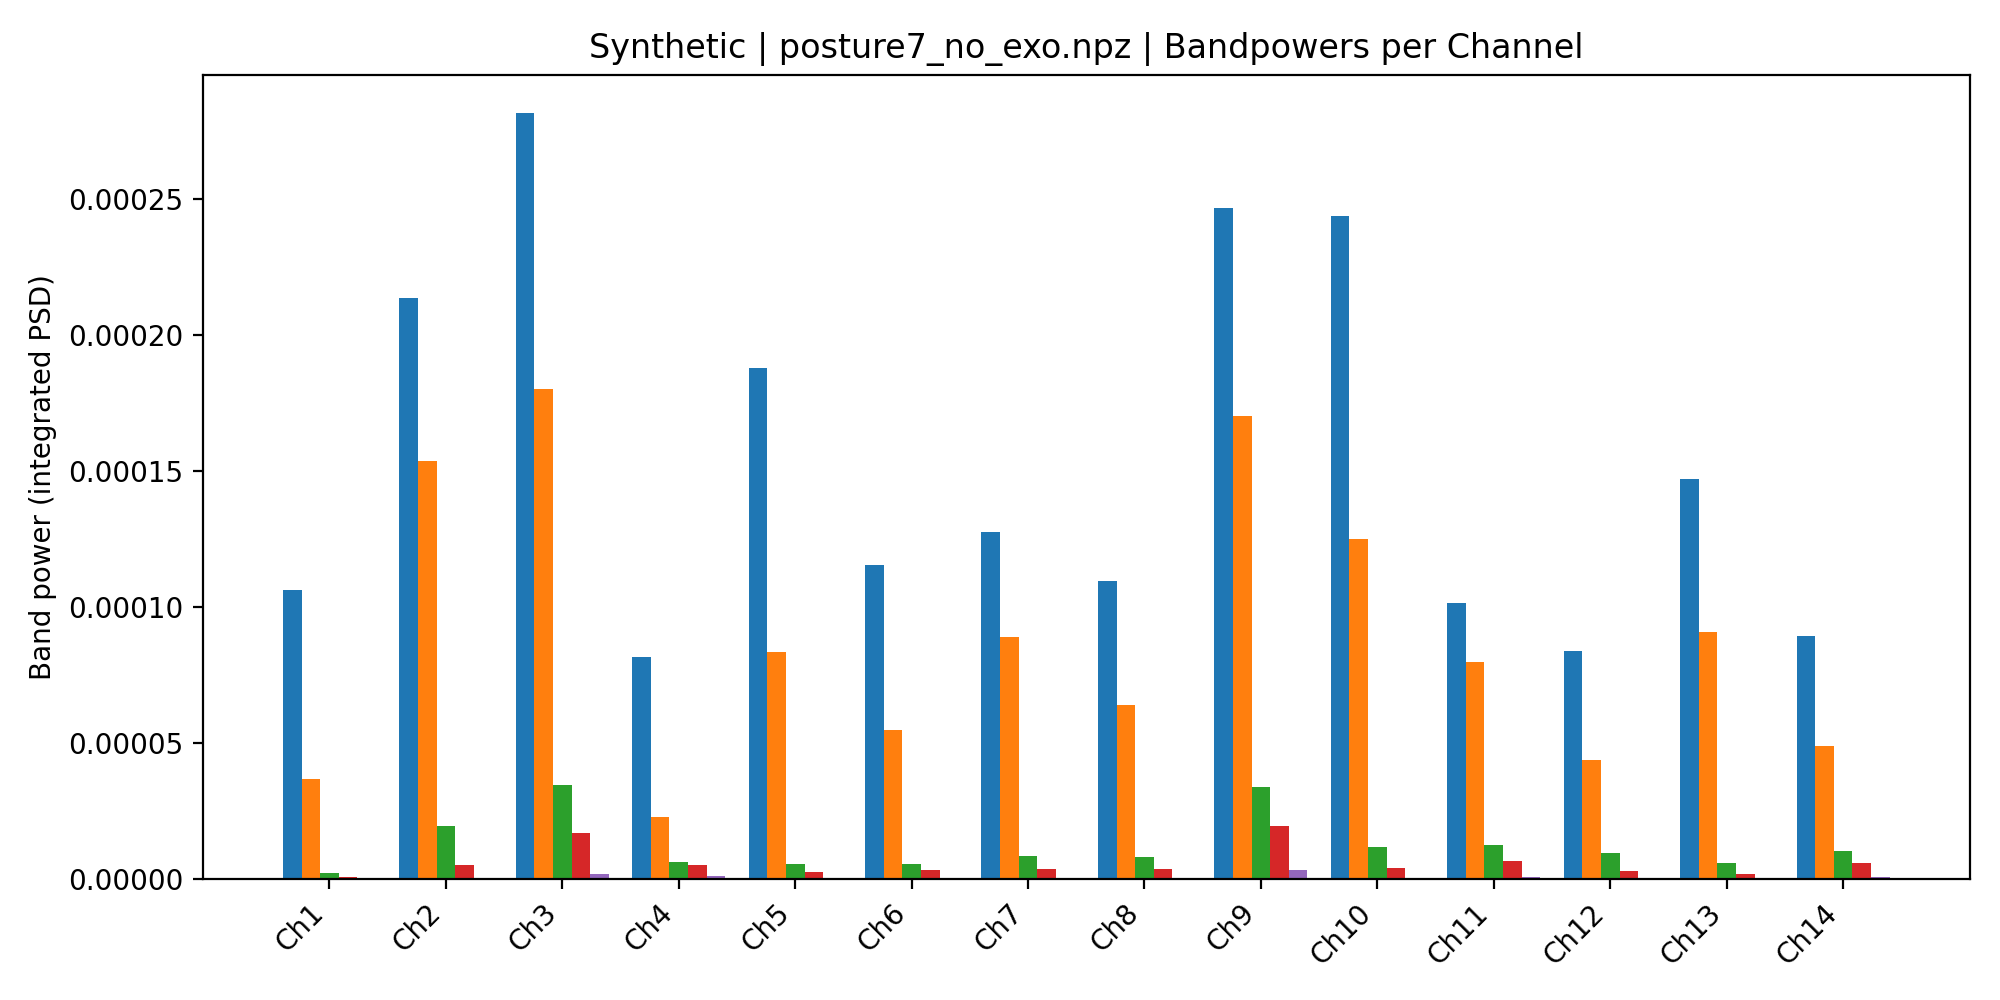

The file beside this chart, header and first rows:
, Delta, Theta, Alpha, Beta, Gamma
Ch1, 0.0001064, 3.6989300042478135e-05, 2.2294049273341443e-06, 9.809251473313907e-07, 1.7984082845146077e-07
Ch2, 0.0002136, 0.0001538, 1.9624821334218723e-05, 5.319601839914867e-06, 3.6655745816460694e-07
Ch3, 0.0002815, 0.0001801, 3.46496626661974e-05, 1.7110300660760913e-05, 2.010760113080323e-06
Ch4, 8.161834011843894e-05, 2.3043934106681263e-05, 6.539372634506435e-06, 5.190958262346612e-06, 1.2607071298020855e-06
Ch5, 0.0001877, 8.367034433831577e-05, 5.542272617731214e-06, 2.6720895540677247e-06, 4.5931393444220703e-07
Ch6, 0.0001155, 5.4851781442266656e-05, 5.551700098749279e-06, 3.4297425699492123e-06, 5.166048051563621e-07
Ch7, 0.0001276, 8.898538180801552e-05, 8.683336830017652e-06, 3.771878226643821e-06, 5.5217773464733e-07
Ch8, 0.0001096, 6.424264893212239e-05, 8.375809784411103e-06, 3.7711041258603473e-06, 5.252008925538121e-07
Ch9, 0.0002466, 0.0001701, 3.3829029234766494e-05, 1.975923669306212e-05, 3.5471936428166373e-06
Ch10, 0.0002435, 0.000125, 1.1907028806490416e-05, 4.3698776721612376e-06, 3.82927883180173e-07
Ch11, 0.0001014, 7.994801762833958e-05, 1.2487025401242136e-05, 6.87368186902404e-06, 1.0446320715118418e-06
Ch12, 8.37282987049548e-05, 4.394626557768788e-05, 9.861768660357484e-06, 2.986969111162807e-06, 3.043897365273551e-07
Ch13, 0.0001472, 9.101228079089196e-05, 5.9538323853303154e-06, 1.9256534500300404e-06, 2.513576431439901e-07
Ch14, 8.938993596530054e-05, 4.9067642066802364e-05, 1.031154704378423e-05, 5.962277406013072e-06, 9.360779955613907e-07
